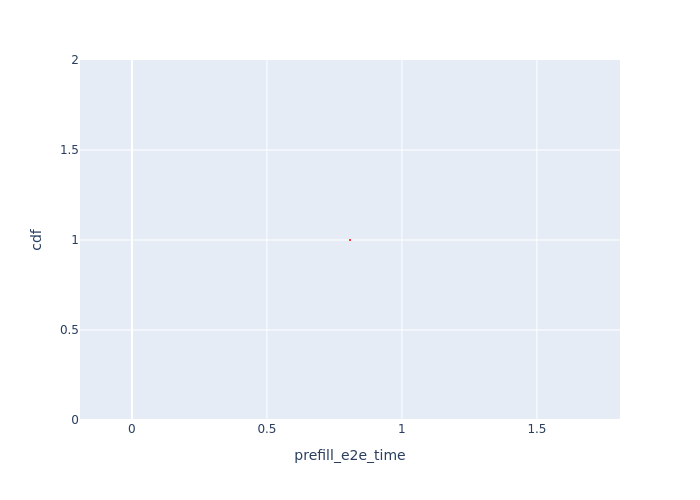

The file beside this chart, header and first rows:
Request Id, prefill_e2e_time, cdf
0_1, 0.8076, 1.0
